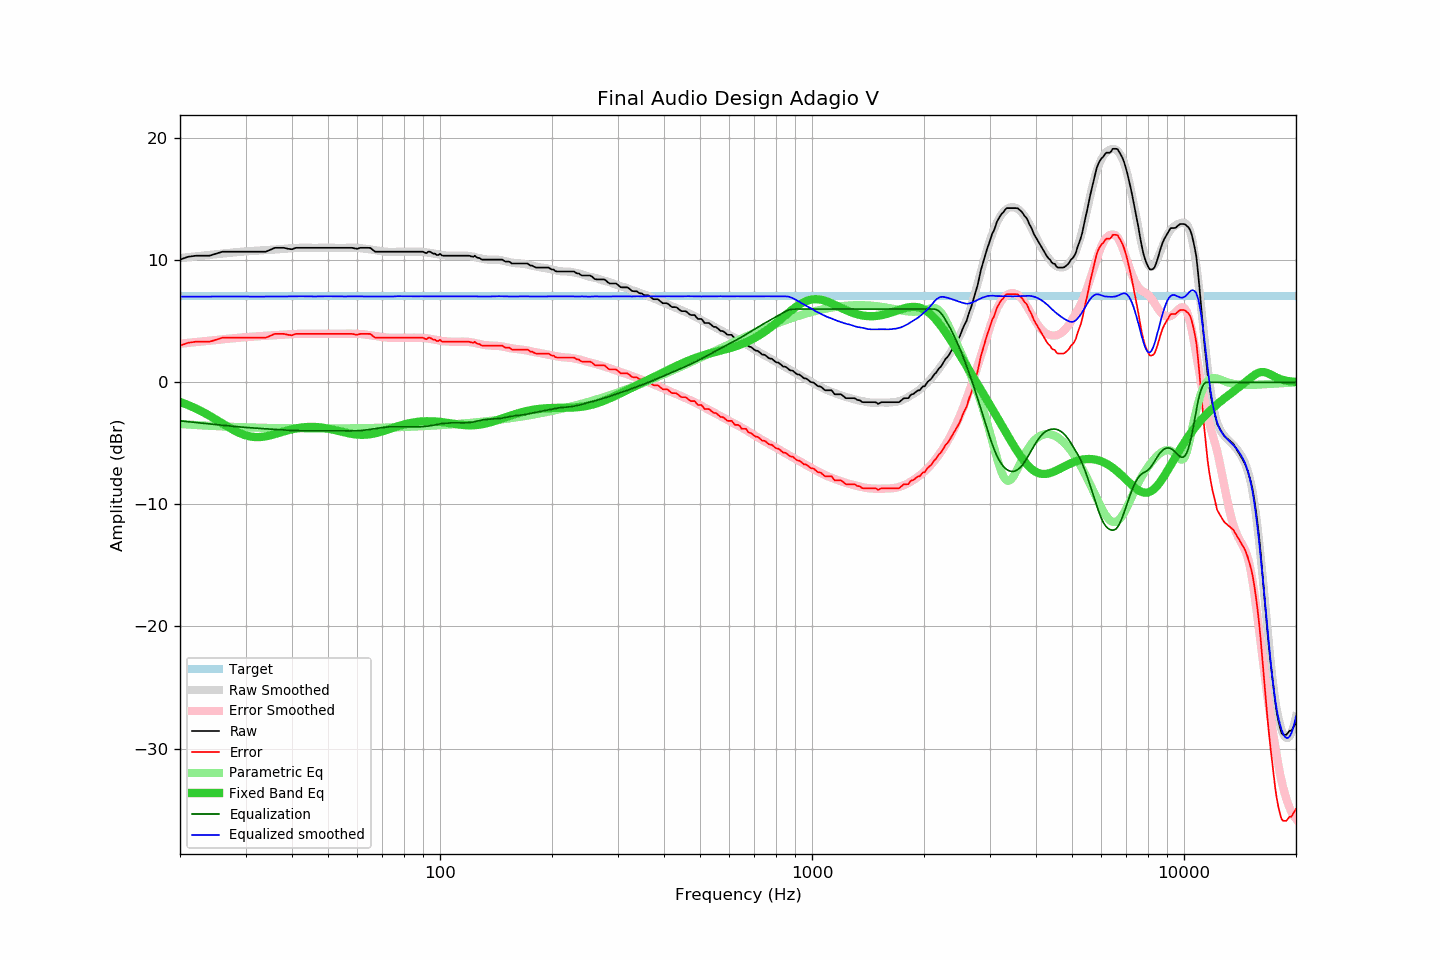

Data behind this chart, as committed beside it:
frequency, raw, error, smoothed, error_smoothed, equalization, parametric_eq, equalized_raw, equalized_smoothed, target
20, 10.05, 3.00, 10.18, 3.16, -3.16, -1.61, 6.89, 7.02, 7.05
21, 10.28, 3.23, 10.25, 3.23, -3.23, -1.86, 7.05, 7.02, 7.05
22, 10.37, 3.32, 10.31, 3.29, -3.29, -2.13, 7.08, 7.02, 7.05
23, 10.37, 3.32, 10.38, 3.35, -3.35, -2.42, 7.01, 7.02, 7.05
24, 10.37, 3.32, 10.44, 3.41, -3.41, -2.73, 6.96, 7.02, 7.05
25, 10.54, 3.49, 10.49, 3.47, -3.47, -3.05, 7.07, 7.03, 7.05
26, 10.70, 3.65, 10.55, 3.52, -3.52, -3.37, 7.18, 7.03, 7.05
27, 10.70, 3.65, 10.60, 3.57, -3.57, -3.68, 7.13, 7.03, 7.05
28, 10.70, 3.65, 10.64, 3.61, -3.61, -3.95, 7.08, 7.03, 7.05
29, 10.70, 3.65, 10.69, 3.66, -3.66, -4.17, 7.04, 7.03, 7.05
30, 10.70, 3.65, 10.73, 3.70, -3.70, -4.34, 7.00, 7.03, 7.05
31, 10.70, 3.65, 10.75, 3.73, -3.73, -4.45, 6.97, 7.02, 7.05
32, 10.70, 3.65, 10.78, 3.76, -3.76, -4.49, 6.94, 7.02, 7.05
33, 10.70, 3.65, 10.81, 3.79, -3.79, -4.48, 6.91, 7.02, 7.05
34, 10.70, 3.65, 10.83, 3.81, -3.81, -4.43, 6.89, 7.02, 7.05
35, 10.86, 3.81, 10.85, 3.84, -3.84, -4.34, 7.02, 7.02, 7.05
36, 11.02, 3.97, 10.87, 3.86, -3.86, -4.24, 7.16, 7.01, 7.05
37, 11.02, 3.97, 10.91, 3.88, -3.88, -4.13, 7.13, 7.02, 7.05
38, 11.02, 3.97, 10.93, 3.91, -3.91, -4.03, 7.11, 7.03, 7.05
39, 10.94, 3.89, 10.96, 3.93, -3.93, -3.93, 7.01, 7.03, 7.05
40, 10.90, 3.85, 10.99, 3.94, -3.94, -3.85, 6.95, 7.04, 7.05
41, 11.02, 3.97, 11.00, 3.96, -3.96, -3.78, 7.06, 7.05, 7.05
42, 11.02, 3.97, 11.02, 3.97, -3.97, -3.72, 7.05, 7.05, 7.05
43, 11.02, 3.97, 11.02, 3.98, -3.98, -3.68, 7.04, 7.05, 7.05
44, 11.02, 3.97, 11.02, 3.98, -3.98, -3.66, 7.04, 7.04, 7.05
45, 11.02, 3.97, 11.01, 3.98, -3.98, -3.65, 7.04, 7.03, 7.05
46, 11.02, 3.97, 11.01, 3.98, -3.98, -3.66, 7.04, 7.03, 7.05
47, 11.02, 3.97, 11.01, 3.98, -3.98, -3.68, 7.04, 7.04, 7.05
48, 11.02, 3.97, 11.02, 3.98, -3.98, -3.71, 7.04, 7.04, 7.05
49, 11.02, 3.97, 11.03, 3.98, -3.98, -3.75, 7.04, 7.05, 7.05
50, 11.02, 3.97, 11.03, 3.98, -3.98, -3.79, 7.04, 7.05, 7.05
51, 11.02, 3.97, 11.02, 3.98, -3.98, -3.85, 7.04, 7.04, 7.05
52, 11.02, 3.97, 11.02, 3.97, -3.97, -3.91, 7.04, 7.04, 7.05
53, 11.02, 3.97, 11.01, 3.97, -3.97, -3.97, 7.04, 7.04, 7.05
54, 11.02, 3.97, 11.01, 3.98, -3.98, -4.03, 7.04, 7.03, 7.05
55, 11.02, 3.97, 11.01, 3.98, -3.98, -4.09, 7.04, 7.03, 7.05
56, 11.02, 3.97, 11.02, 3.98, -3.98, -4.14, 7.03, 7.03, 7.05
57, 11.02, 3.97, 11.03, 3.99, -3.99, -4.19, 7.03, 7.04, 7.05
58, 11.02, 3.97, 11.03, 3.98, -3.98, -4.23, 7.03, 7.04, 7.05
59, 10.97, 3.92, 11.02, 3.98, -3.98, -4.26, 6.99, 7.04, 7.05
60, 10.94, 3.89, 11.01, 3.97, -3.97, -4.29, 6.97, 7.04, 7.05
61, 11.02, 3.97, 10.99, 3.96, -3.96, -4.30, 7.06, 7.04, 7.05
62, 11.02, 3.97, 10.97, 3.94, -3.94, -4.30, 7.08, 7.03, 7.05
63, 11.02, 3.97, 10.94, 3.91, -3.91, -4.29, 7.10, 7.03, 7.05
64, 11.02, 3.97, 10.91, 3.89, -3.89, -4.28, 7.13, 7.03, 7.05
65, 11.01, 3.96, 10.88, 3.86, -3.86, -4.25, 7.15, 7.02, 7.05
66, 10.84, 3.79, 10.85, 3.82, -3.82, -4.21, 7.01, 7.02, 7.05
67, 10.70, 3.65, 10.82, 3.79, -3.79, -4.17, 6.90, 7.02, 7.05
68, 10.70, 3.65, 10.79, 3.76, -3.76, -4.12, 6.94, 7.03, 7.05
69, 10.70, 3.65, 10.76, 3.73, -3.73, -4.07, 6.96, 7.03, 7.05
70, 10.70, 3.65, 10.73, 3.71, -3.71, -4.01, 6.99, 7.03, 7.05
71, 10.70, 3.65, 10.71, 3.68, -3.68, -3.96, 7.01, 7.02, 7.05
72, 10.70, 3.65, 10.69, 3.66, -3.66, -3.90, 7.03, 7.02, 7.05
73, 10.70, 3.65, 10.68, 3.65, -3.65, -3.83, 7.05, 7.02, 7.05
74, 10.70, 3.65, 10.67, 3.64, -3.64, -3.77, 7.05, 7.03, 7.05
75, 10.70, 3.65, 10.68, 3.64, -3.64, -3.72, 7.05, 7.03, 7.05
76, 10.70, 3.65, 10.69, 3.64, -3.64, -3.66, 7.05, 7.05, 7.05
77, 10.70, 3.65, 10.70, 3.64, -3.64, -3.60, 7.05, 7.05, 7.05
78, 10.70, 3.65, 10.70, 3.64, -3.64, -3.55, 7.05, 7.05, 7.05
79, 10.70, 3.65, 10.70, 3.65, -3.65, -3.50, 7.05, 7.05, 7.05
... 553 more rows
